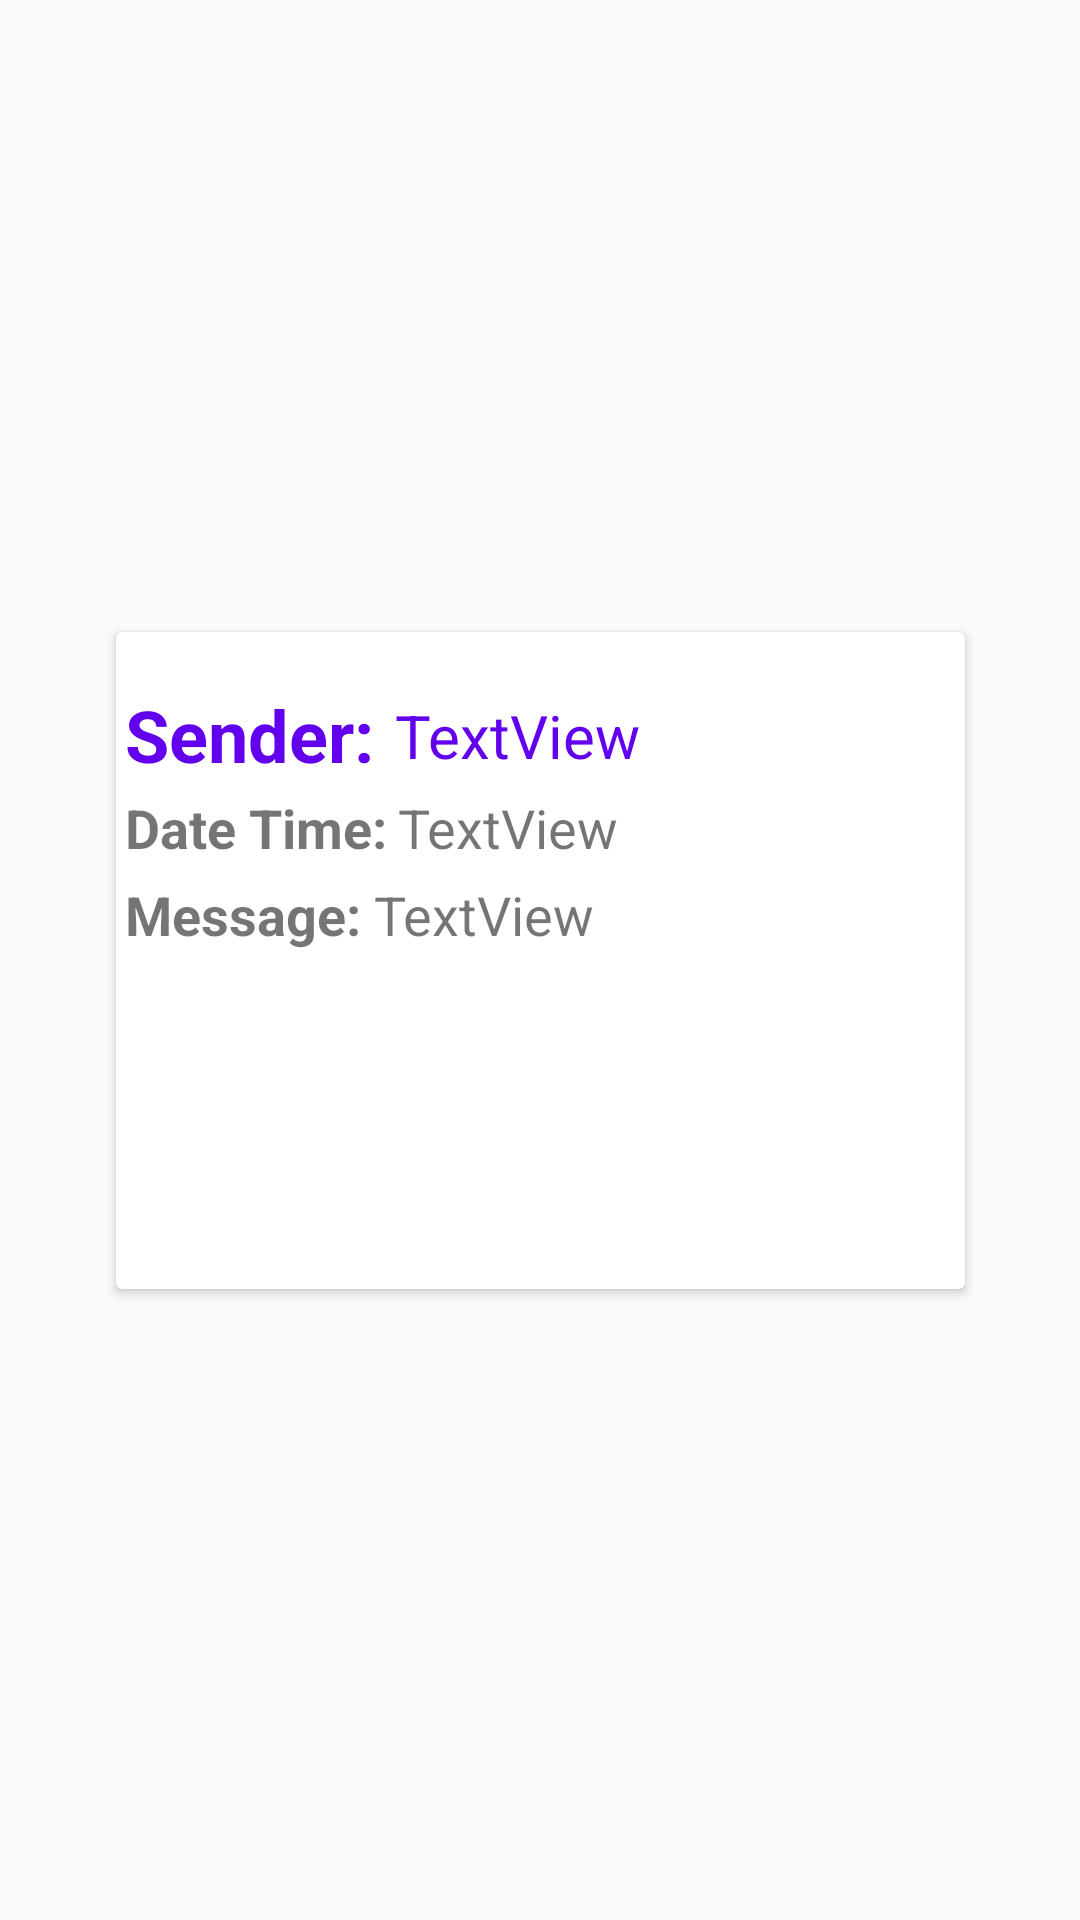

Produce the Android XML layout that renders to this screen, including the resource entries it uses.
<!-- AndroidManifest.xml: activity theme AppTheme.PopUpTheme -->
<!-- res/layout/activity_message_details.xml -->
<?xml version="1.0" encoding="utf-8"?>
<androidx.constraintlayout.widget.ConstraintLayout xmlns:android="http://schemas.android.com/apk/res/android"
    xmlns:app="http://schemas.android.com/apk/res-auto"
    xmlns:tools="http://schemas.android.com/tools"
    android:layout_width="match_parent"
    android:layout_height="match_parent"
    tools:context=".MessageDetailsActivity">

    <androidx.cardview.widget.CardView
        android:id="@+id/addKeyCard"
        android:layout_width="283dp"
        android:layout_height="219dp"
        android:clickable="true"
        android:focusable="true"
        app:layout_constraintBottom_toBottomOf="parent"
        app:layout_constraintEnd_toEndOf="parent"
        app:layout_constraintStart_toStartOf="parent"
        app:layout_constraintTop_toTopOf="parent">

        <RelativeLayout
            android:layout_width="match_parent"
            android:layout_height="250dp">

            <TextView
                android:id="@+id/info_text"
                android:layout_width="wrap_content"
                android:layout_height="wrap_content"
                android:layout_alignParentStart="true"
                android:layout_alignParentTop="true"
                android:layout_marginStart="3dp"
                android:layout_marginTop="18dp"
                android:text="Sender:"
                android:textAlignment="textStart"
                android:textColor="@color/colorPrimary"
                android:textSize="24sp"
                android:textStyle="bold" />

            <TextView
                android:id="@+id/info_text2"
                android:layout_width="wrap_content"
                android:layout_height="wrap_content"
                android:layout_alignParentStart="true"
                android:layout_alignParentTop="true"
                android:layout_marginStart="3dp"
                android:layout_marginTop="53dp"
                android:text="Date Time:"
                android:textAlignment="textStart"
                android:textSize="18sp"
                android:textStyle="bold" />

            <TextView
                android:id="@+id/info_text3"
                android:layout_width="wrap_content"
                android:layout_height="wrap_content"
                android:layout_alignParentStart="true"
                android:layout_alignParentTop="true"
                android:layout_marginStart="3dp"
                android:layout_marginTop="82dp"
                android:text="Message:"
                android:textAlignment="textStart"
                android:textSize="18sp"
                android:textStyle="bold" />

            <TextView
                android:id="@+id/senderView"
                android:layout_width="179dp"
                android:layout_height="wrap_content"
                android:layout_alignParentTop="true"
                android:layout_alignParentEnd="true"
                android:layout_marginTop="21dp"
                android:layout_marginEnd="11dp"
                android:text="TextView"
                android:textColor="@color/colorPrimary"
                android:textSize="20sp" />

            <TextView
                android:id="@+id/dateTimeView"
                android:layout_width="178dp"
                android:layout_height="wrap_content"
                android:layout_alignParentTop="true"
                android:layout_alignParentEnd="true"
                android:layout_marginTop="53dp"
                android:layout_marginEnd="11dp"
                android:text="TextView"
                android:textSize="18sp" />

            <TextView
                android:id="@+id/messageView"
                android:layout_width="186dp"
                android:layout_height="wrap_content"
                android:layout_alignParentTop="true"
                android:layout_alignParentEnd="true"
                android:layout_marginTop="82dp"
                android:layout_marginEnd="11dp"
                android:text="TextView"
                android:textSize="18sp" />
        </RelativeLayout>
    </androidx.cardview.widget.CardView>

</androidx.constraintlayout.widget.ConstraintLayout>
<!-- resources referenced by this layout -->
<resources>
  <style name="AppTheme.PopUpTheme" parent="Theme.AppCompat.Light.NoActionBar">
          <item name="android:windowIsTranslucent">true</item>
          <item name="android:windowCloseOnTouchOutside">false</item>
      </style>
  <!-- not gathered from this repository: default colours our renderer supplied (Android Studio template values) -->
  <color name="colorPrimary">#FF6200EE</color>
</resources>
